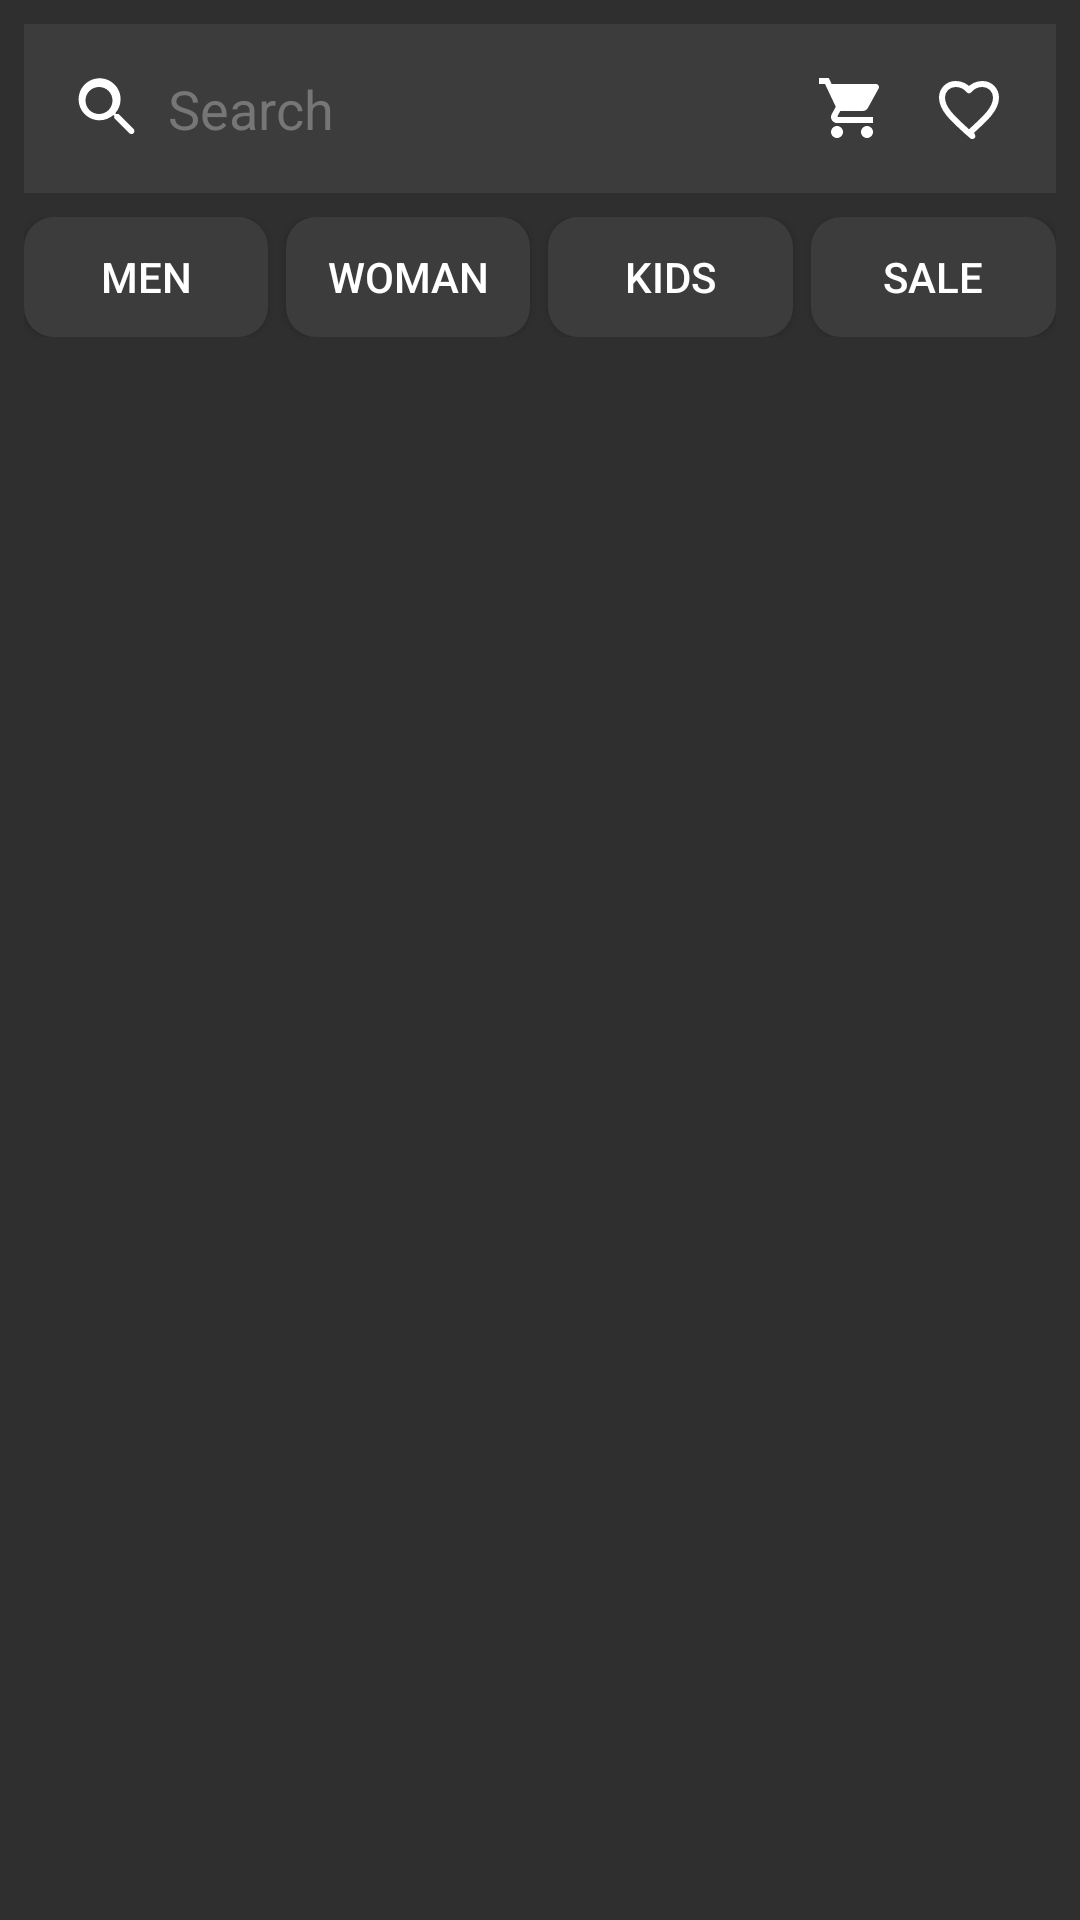

Here is an Android app screen rendered from its layout file. Give the layout XML and the strings, colors and styles it references.
<!-- AndroidManifest.xml: application theme Theme.Undercromo -->
<!-- res/layout/fragment_products.xml -->
<?xml version="1.0" encoding="utf-8"?>
<LinearLayout xmlns:android="http://schemas.android.com/apk/res/android"
    android:layout_width="match_parent"
    android:layout_height="match_parent"
    android:orientation="vertical"
    android:background="@color/undercromo_gray"
    android:padding="8dp">

    <LinearLayout
        android:layout_width="match_parent"
        android:layout_height="wrap_content"
        android:orientation="horizontal"
        android:background="@color/undercromo_gray_inputs"
        android:padding="8dp">

        <EditText
            android:id="@+id/search_bar"
            android:layout_width="0dp"
            android:layout_height="wrap_content"
            android:layout_weight="1"
            android:background="@drawable/inputs_style"
            android:hint="Search"
            android:padding="8dp"
            android:textColor="@color/white"
            android:textColorHint="@color/undercromo_gray_placeholder"
            android:drawablePadding="8dp"
            android:drawableStart="@drawable/ic_search" />

        <ImageView
            android:id="@+id/cart_icon"
            android:layout_width="40dp"
            android:layout_height="40dp"
            android:src="@drawable/ic_cart"
            android:contentDescription="Cart"
            android:padding="8dp"
            android:tint="@color/white"/>

        <ImageView
            android:id="@+id/favorites_icon"
            android:layout_width="40dp"
            android:layout_height="40dp"
            android:src="@drawable/ic_favorite"
            android:contentDescription="Favorites"
            android:padding="8dp"
            android:tint="@color/white"/>
    </LinearLayout>

    <LinearLayout
        android:layout_width="match_parent"
        android:layout_height="wrap_content"
        android:orientation="horizontal"
        android:gravity="center"
        android:layout_marginTop="8dp"
        android:layout_marginBottom="8dp"
        android:weightSum="4">

        <androidx.appcompat.widget.AppCompatButton
            android:id="@+id/category_men"
            android:layout_width="0dp"
            android:layout_height="40dp"
            android:layout_weight="1"
            android:text="MEN"
            android:textColor="@color/white"
            android:background="@drawable/category_button"
            android:layout_marginEnd="6dp"/>

        <androidx.appcompat.widget.AppCompatButton
            android:id="@+id/category_woman"
            android:layout_width="0dp"
            android:layout_height="40dp"
            android:layout_weight="1"
            android:text="WOMAN"
            android:textColor="@color/white"
            android:background="@drawable/category_button"
            android:layout_marginEnd="6dp"/>

        <androidx.appcompat.widget.AppCompatButton
            android:id="@+id/category_kids"
            android:layout_width="0dp"
            android:layout_height="40dp"
            android:layout_weight="1"
            android:text="KIDS"
            android:textColor="@color/white"
            android:background="@drawable/category_button"
            android:layout_marginEnd="6dp"/>

        <androidx.appcompat.widget.AppCompatButton
            android:id="@+id/category_sale"
            android:layout_width="0dp"
            android:layout_height="40dp"
            android:layout_weight="1"
            android:text="SALE"
            android:textColor="@color/white"
            android:background="@drawable/category_button"/>
    </LinearLayout>

    <androidx.recyclerview.widget.RecyclerView
        android:id="@+id/recycler_view"
        android:layout_width="match_parent"
        android:layout_height="match_parent"
        android:paddingTop="8dp"/>
</LinearLayout>
<!-- resources referenced by this layout -->
<resources>
  <color name="undercromo_gray">#2f2f2f</color>
  <color name="undercromo_gray_inputs">#3C3C3C</color>
  <color name="undercromo_gray_placeholder">#767676</color>
  <color name="white">#FFFFFFFF</color>
  <!-- drawable category_button (drawable) -->
  <?xml version="1.0" encoding="utf-8"?>
  <shape xmlns:android="http://schemas.android.com/apk/res/android" android:shape="rectangle">
      <solid android:color="@color/undercromo_gray_inputs"/>
      <corners android:radius="10dp"/>
  </shape>
  <!-- drawable ic_cart (drawable) -->
  <vector xmlns:android="http://schemas.android.com/apk/res/android"
      android:width="24dp"
      android:height="24dp"
      android:viewportWidth="24"
      android:viewportHeight="24">
      <path
          android:fillColor="#FFFFFF"
          android:pathData="M7,18c-1.1,0 -1.99,0.9 -1.99,2s0.89,2 1.99,2c1.1,0 2,-0.9 2,-2s-0.9,-2 -2,-2zM1,2v2h2l3.6,7.59 -1.35,2.44C5.08,14.37 5,14.69 5,15c0,1.1 0.9,2 2,2h12v-2H7.42c-0.14,0 -0.25,-0.11 -0.25,-0.25l0.03,-0.12L8.1,13h7.45c0.75,0 1.41,-0.41 1.75,-1.03l3.58,-6.49c0.08,-0.14 0.12,-0.31 0.12,-0.48c0,-0.55 -0.45,-1 -1,-1H5.21l-0.94,-2H1zm16,16c-1.1,0 -2,0.9 -2,2s0.9,2 2,2c1.1,0 2,-0.9 2,-2s-0.9,-2 -2,-2z" />
  </vector>
  <!-- drawable ic_favorite (drawable) -->
  <vector xmlns:android="http://schemas.android.com/apk/res/android"
      android:width="24dp"
      android:height="24dp"
      android:viewportWidth="24"
      android:viewportHeight="24">
  
      <path
          android:fillColor="@android:color/transparent"
          android:strokeColor="#FFFFFF"
          android:strokeWidth="2"
          android:strokeLineCap="round"
          android:strokeLineJoin="round"
          android:pathData="M12.1,21.35 L10.55,20.03 C5.4,15.36 2,12.28 2,8.5 C2,6.01 4.01,4 6.5,4 C8.24,4 9.91,4.81 11,6.09 C12.09,4.81 13.76,4 15.5,4 C17.99,4 20,6.01 20,8.5 C20,12.28 16.6,15.36 11.45,20.03 L12.1,21.35 Z"/>
  </vector>
  <!-- drawable ic_search (drawable) -->
  <vector xmlns:android="http://schemas.android.com/apk/res/android"
      android:width="24dp"
      android:height="24dp"
      android:viewportWidth="24"
      android:viewportHeight="24">
      <path
          android:fillColor="#FFFFFF"
          android:pathData="M15.5,14h-0.79l-0.28,-0.27c1.09,-1.25 1.77,-2.86 1.77,-4.63 0,-3.87 -3.13,-7 -7,-7 -3.87,0 -7,3.13 -7,7 0,3.87 3.13,7 7,7 1.77,0 3.38,-0.68 4.63,-1.77l0.27,0.28v0.79l5,5c0.39,0.39 1.02,0.39 1.41,0 0.39,-0.39 0.39,-1.02 0,-1.41l-5,-5zm-6.5,0c-2.49,0 -4.5,-2.01 -4.5,-4.5 0,-2.49 2.01,-4.5 4.5,-4.5 2.49,0 4.5,2.01 4.5,4.5 0,2.49 -2.01,4.5 -4.5,4.5z" />
  </vector>
  <!-- drawable inputs_style (drawable) -->
  <?xml version="1.0" encoding="utf-8"?>
  <shape xmlns:android="http://schemas.android.com/apk/res/android">
      <solid android:color="@color/undercromo_gray_inputs" />
      <corners android:radius="16dp" />
      <stroke
          android:color="@color/undercromo_gray_inputs"
          android:width="2dp" />
  </shape>
  <style name="Theme.Undercromo" parent="Base.Theme.Undercromo" />
  <style name="Base.Theme.Undercromo" parent="Theme.Material3.DayNight.NoActionBar">
          
          
      </style>
</resources>
